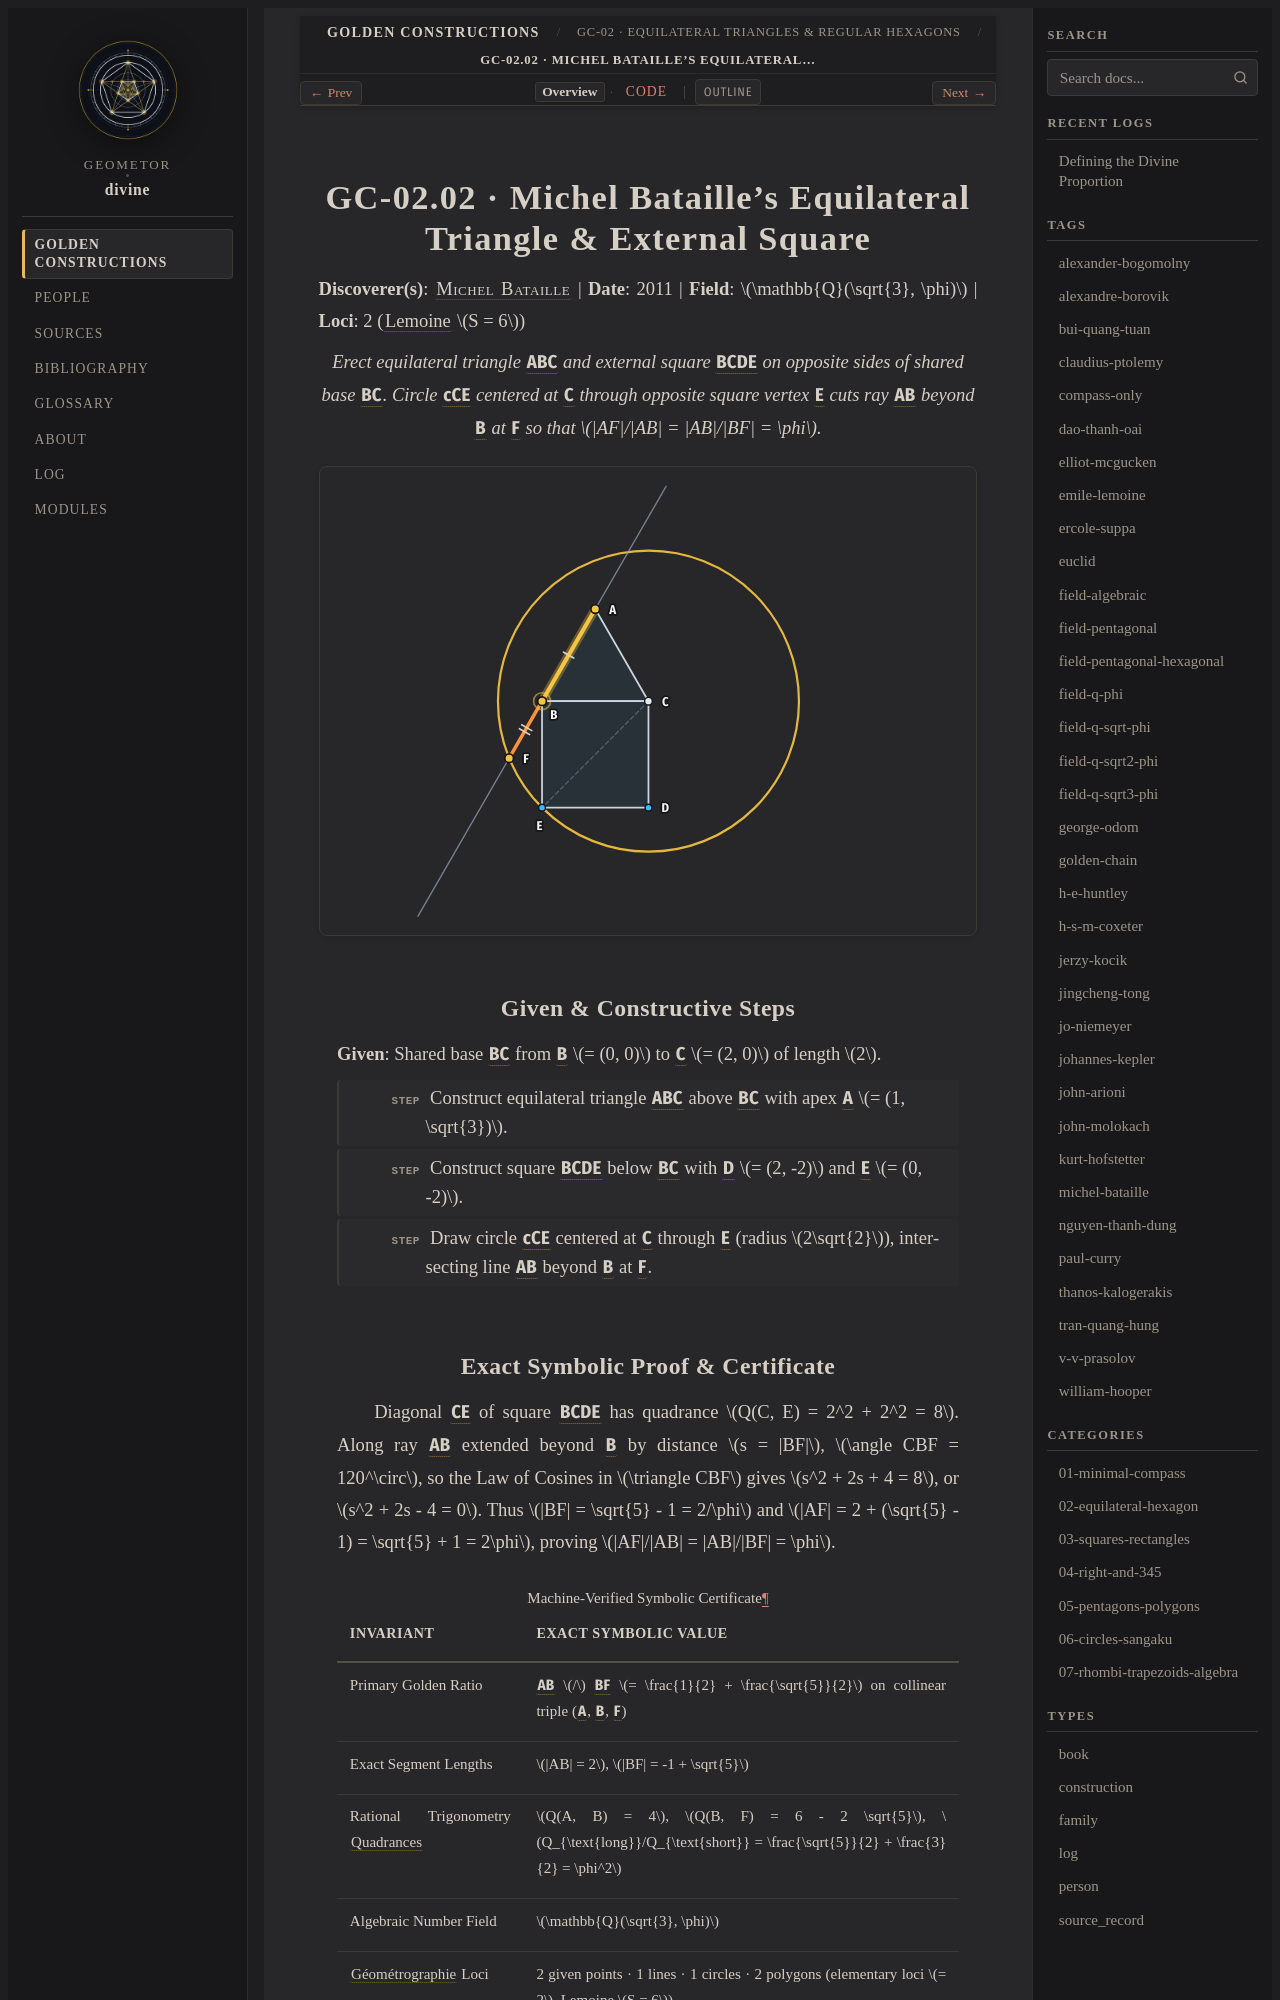

repository: geometor/divine · page: constructions/02-equilateral-hexagon/02-bataille-triangle-square/index.html · generator: sphinx

:type: construction
:order: 2
:excerpt: Erect equilateral triangle ABC and external square BCDE on opposite sides of shared base BC. Circle cCE centered at C through opposite square vertex E cuts ray AB beyond B at F so that AF/AB = AB/BF = φ.
:categories: 02-equilateral-hexagon
:tags: field-q-sqrt3-phi, michel-bataille

GC-02.02 · Michel Bataille's Equilateral Triangle & External Square
===================================================================

**Discoverer(s)**: :person:`Michel Bataille <michel-bataille>` | **Date**: 2011 | **Field**: :math:`\mathbb{Q}(\sqrt{3}, \phi)` | **Loci**: 2 (:term:`Lemoine <geometrographie>` :math:`S = 6`)

.. enunciation::

   Erect equilateral triangle :g:`ABC` and external square :g:`BCDE` on opposite sides of shared base :g:`BC`. Circle :g:`cCE` centered at :g:`C` through opposite square vertex :g:`E` cuts ray :g:`AB` beyond :g:`B` at :g:`F` so that :math:`|AF|/|AB| = |AB|/|BF| = \phi`.

.. picture:: 02-bataille-triangle-square.svg
   :alt: GC-02.02 — Michel Bataille's Equilateral Triangle & External Square

Given & Constructive Steps
--------------------------

**Given**: Shared base :g:`BC` from :g:`B` :math:`= (0, 0)` to :g:`C` :math:`= (2, 0)` of length :math:`2`.

.. step::

   Construct equilateral triangle :g:`ABC` above :g:`BC` with apex :g:`A` :math:`= (1, \sqrt{3})`.

.. step::

   Construct square :g:`BCDE` below :g:`BC` with :g:`D` :math:`= (2, -2)` and :g:`E` :math:`= (0, -2)`.

.. step::

   Draw circle :g:`cCE` centered at :g:`C` through :g:`E` (radius :math:`2\sqrt{2}`), intersecting line :g:`AB` beyond :g:`B` at :g:`F`.
